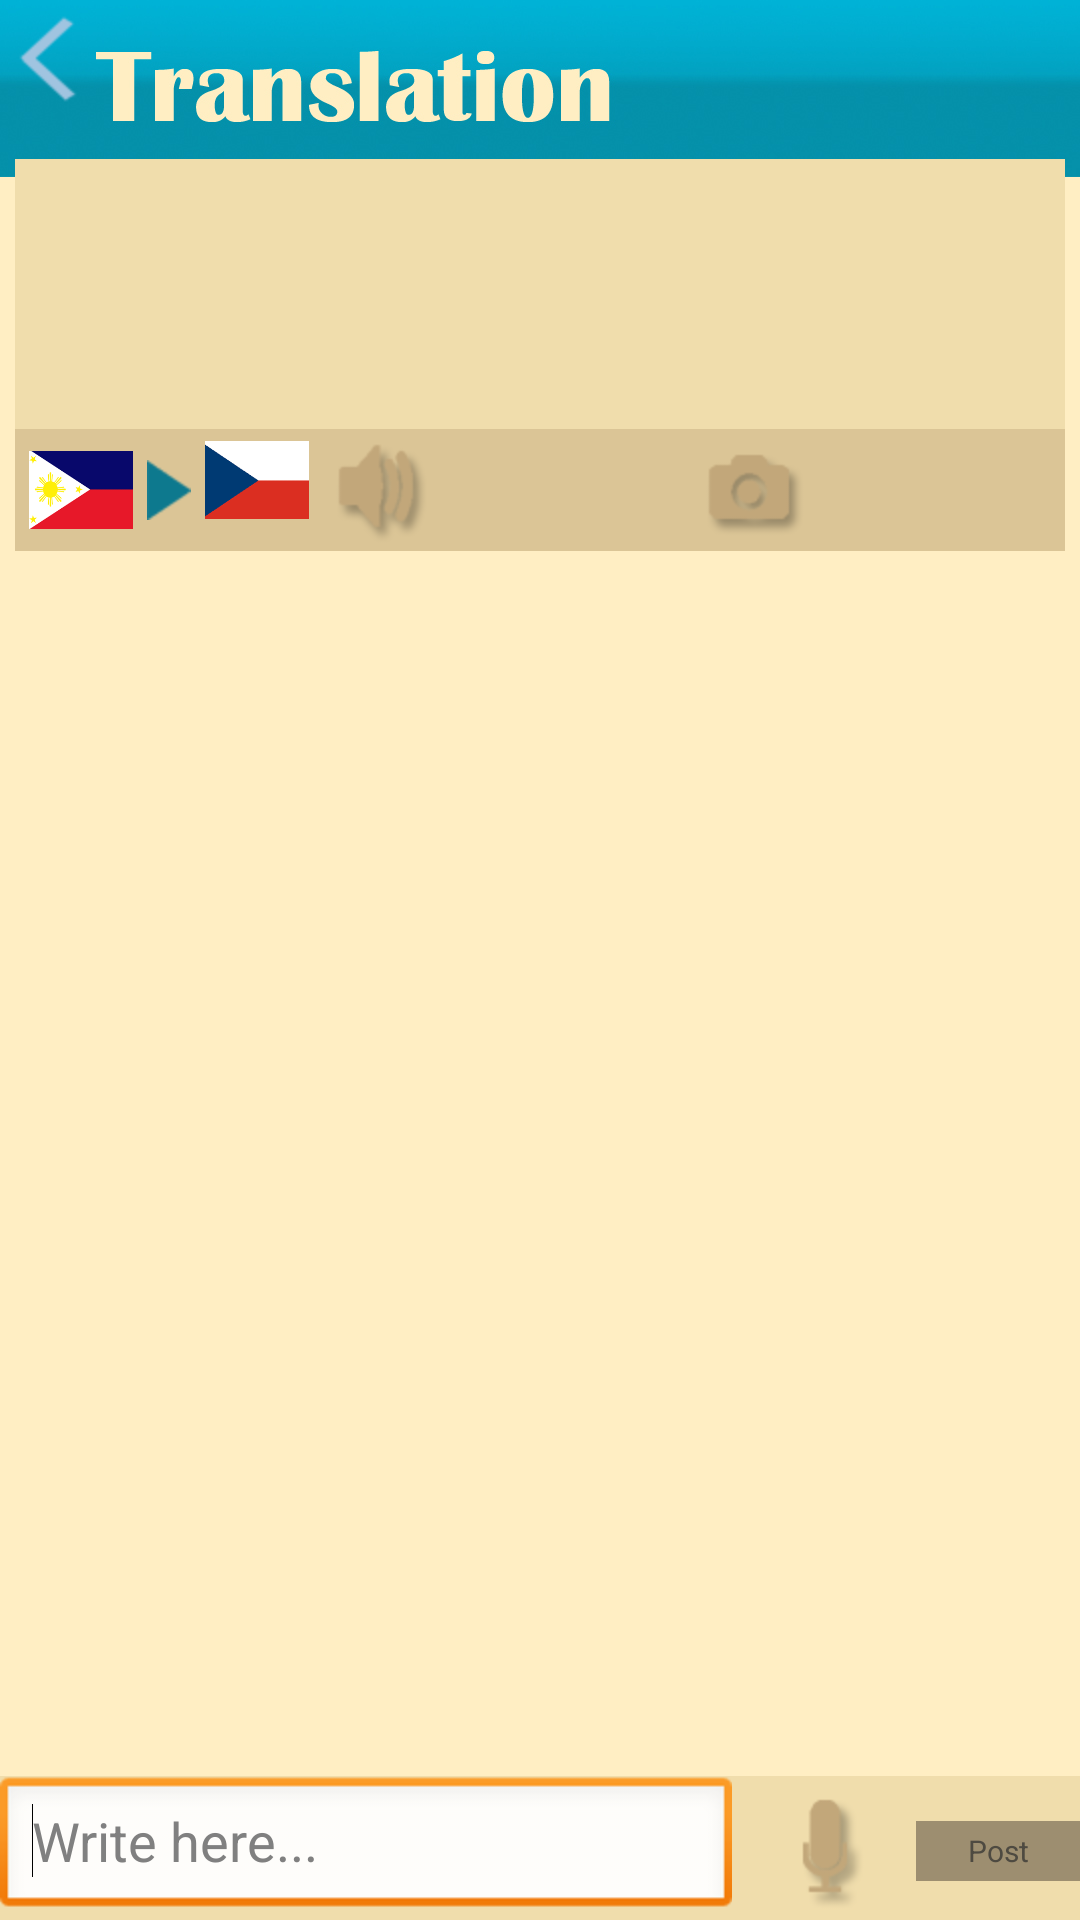

The Android layout XML behind this screen, and the referenced resources:
<!-- AndroidManifest.xml: application theme AppTheme -->
<!-- res/layout/translation_3.xml -->
<?xml version="1.0" encoding="utf-8"?>

<LinearLayout xmlns:android="http://schemas.android.com/apk/res/android"
    android:layout_width="match_parent"
    android:layout_height="match_parent"
    android:background="@drawable/translation_1"
    android:orientation="vertical" >
    
    
    <LinearLayout
        android:layout_width="match_parent"
        android:layout_height="wrap_content"
        android:orientation="vertical" >

        <ImageButton
            android:id="@+id/imBack"
            android:layout_width="48dp"
            android:layout_height="51dp"
            android:background="@null"
            android:src="@drawable/back2" />
    </LinearLayout>

    <TableLayout
        android:layout_width="match_parent"
        android:layout_height="399dp"
        android:layout_weight="0.76"
        android:paddingBottom="2dp"
        android:paddingLeft="5dp"
        android:paddingRight="5dp"
        android:paddingTop="2dp"
        android:shrinkColumns="*"
        android:stretchColumns="*" >

        

        <TableRow
            android:id="@+id/tableRow2"
            android:layout_width="fill_parent"
            android:layout_height="wrap_content" >

            <TextView
                android:id="@+id/tv_show"
                android:layout_width="wrap_content"
                android:layout_height="90dp"
                android:layout_span="2"
                android:layout_weight="1"
                android:background="@color/post_1"
                android:ems="10"
                android:gravity="top|left"
                android:paddingBottom="2dp"
                android:paddingLeft="5dp"
                android:paddingRight="5dp"
                android:paddingTop="2dp"
                android:textAlignment="textStart" >
            </TextView>
        </TableRow>

        
        

        <TableRow
            android:id="@+id/tableRow6"
            android:layout_width="fill_parent"
            android:layout_height="wrap_content"
            android:background="@color/post_2"
            android:padding="2dp" >

            <LinearLayout
                android:layout_width="wrap_content"
                android:layout_height="wrap_content"
                android:layout_weight="1" >

                <LinearLayout
                    android:layout_width="wrap_content"
                    android:layout_height="match_parent" >

                    <ImageView
                        android:id="@+id/imageView4"
                        android:layout_width="40dp"
                        android:layout_height="30dp"
                        android:layout_gravity="center"
                        android:padding="2dp"
                        android:src="@drawable/lang_10" />

                    <ImageView
                        android:id="@+id/imageView6"
                        android:layout_width="wrap_content"
                        android:layout_height="wrap_content"
                        android:layout_gravity="center"
                        android:padding="2dp"
                        android:src="@drawable/trokut_small" />

                    <ImageView
                        android:id="@+id/imageView5"
                        android:layout_width="40dp"
                        android:layout_height="30dp"
                        android:padding="2dp"
                        android:src="@drawable/lang_13" />
                </LinearLayout>

                <LinearLayout
                    android:layout_width="fill_parent"
                    android:layout_height="wrap_content" >

                    <ImageButton
                        android:id="@+id/ibSound"
                        android:layout_width="wrap_content"
                        android:layout_height="wrap_content"
                        android:background="@null"
                        android:src="@drawable/sound_2" />

                    <ImageButton
                        android:id="@+id/ibCam"
                        android:layout_width="match_parent"
                        android:layout_height="wrap_content"
                        android:background="@null"
                        android:src="@drawable/cam_2" />
                </LinearLayout>
            </LinearLayout>
        </TableRow>

        <TableRow
            android:id="@+id/tableRow4"
            android:layout_width="fill_parent"
            android:layout_height="wrap_content"
            android:layout_marginLeft="20dp"
            android:layout_marginRight="5dp"
            android:gravity="left"
            android:weightSum="100" >

            <ListView
                android:id="@+id/listView1"
                android:layout_width="match_parent"
                android:layout_height="wrap_content"
                android:layout_span="3" >
            </ListView>
        </TableRow>

        <TableRow
            android:id="@+id/tableRow5"
            android:layout_width="wrap_content"
            android:layout_height="wrap_content"
            android:layout_margin="4dp"
            android:background="@color/post_1"
            android:gravity="left"
            android:weightSum="100" >
        </TableRow>
    </TableLayout>

    <LinearLayout
        android:layout_width="match_parent"
        android:layout_height="wrap_content"
        android:layout_gravity="end"
        android:background="@color/post_1"
        android:gravity="end"
        android:orientation="horizontal" >

        <EditText
            android:id="@+id/askedText"
            android:layout_width="wrap_content"
            android:layout_height="fill_parent"
            android:layout_weight="1"
            android:ems="10"
            android:hint="Write here..." >

            <requestFocus />
        </EditText>

        <ImageButton
            android:id="@+id/ibMic"
            android:layout_width="wrap_content"
            android:layout_height="wrap_content"
            android:layout_weight="1"
            android:background="@null"
            android:src="@drawable/microphone_2" />

        <Button
            android:id="@+id/bPost"
            android:layout_width="wrap_content"
            android:layout_height="20dp"
            android:layout_weight="1"
            android:background="@color/button_post"
            android:text="Post"
            android:textColor="@color/button_post_text"
            android:textSize="10dp" />
    </LinearLayout>

</LinearLayout>
<!-- resources referenced by this layout -->
<resources>
  <color name="button_post">#9d8e70</color>
  <color name="button_post_text">#4e4a41</color>
  <color name="post_1">#f0ddac</color>
  <color name="post_2">#dbc596</color>
  <!-- drawable back2: png bitmap (drawable-hdpi, 3642 bytes) -->
  <!-- drawable cam_2: png bitmap (drawable-hdpi, 4454 bytes) -->
  <!-- drawable lang_10: jpg bitmap (drawable-nodpi, 9983 bytes) -->
  <!-- drawable lang_13: png bitmap (drawable-nodpi, 6114 bytes) -->
  <!-- drawable microphone_2: png bitmap (drawable-hdpi, 4305 bytes) -->
  <!-- drawable sound_2: png bitmap (drawable-hdpi, 5076 bytes) -->
  <!-- drawable translation_1: jpg bitmap (drawable-hdpi, 212212 bytes) -->
  <!-- drawable trokut_small: png bitmap (drawable-hdpi, 3076 bytes) -->
  <style name="AppTheme" parent="AppBaseTheme">
          
      </style>
  <style name="AppBaseTheme" parent="android:Theme.Light">
          
      </style>
</resources>
